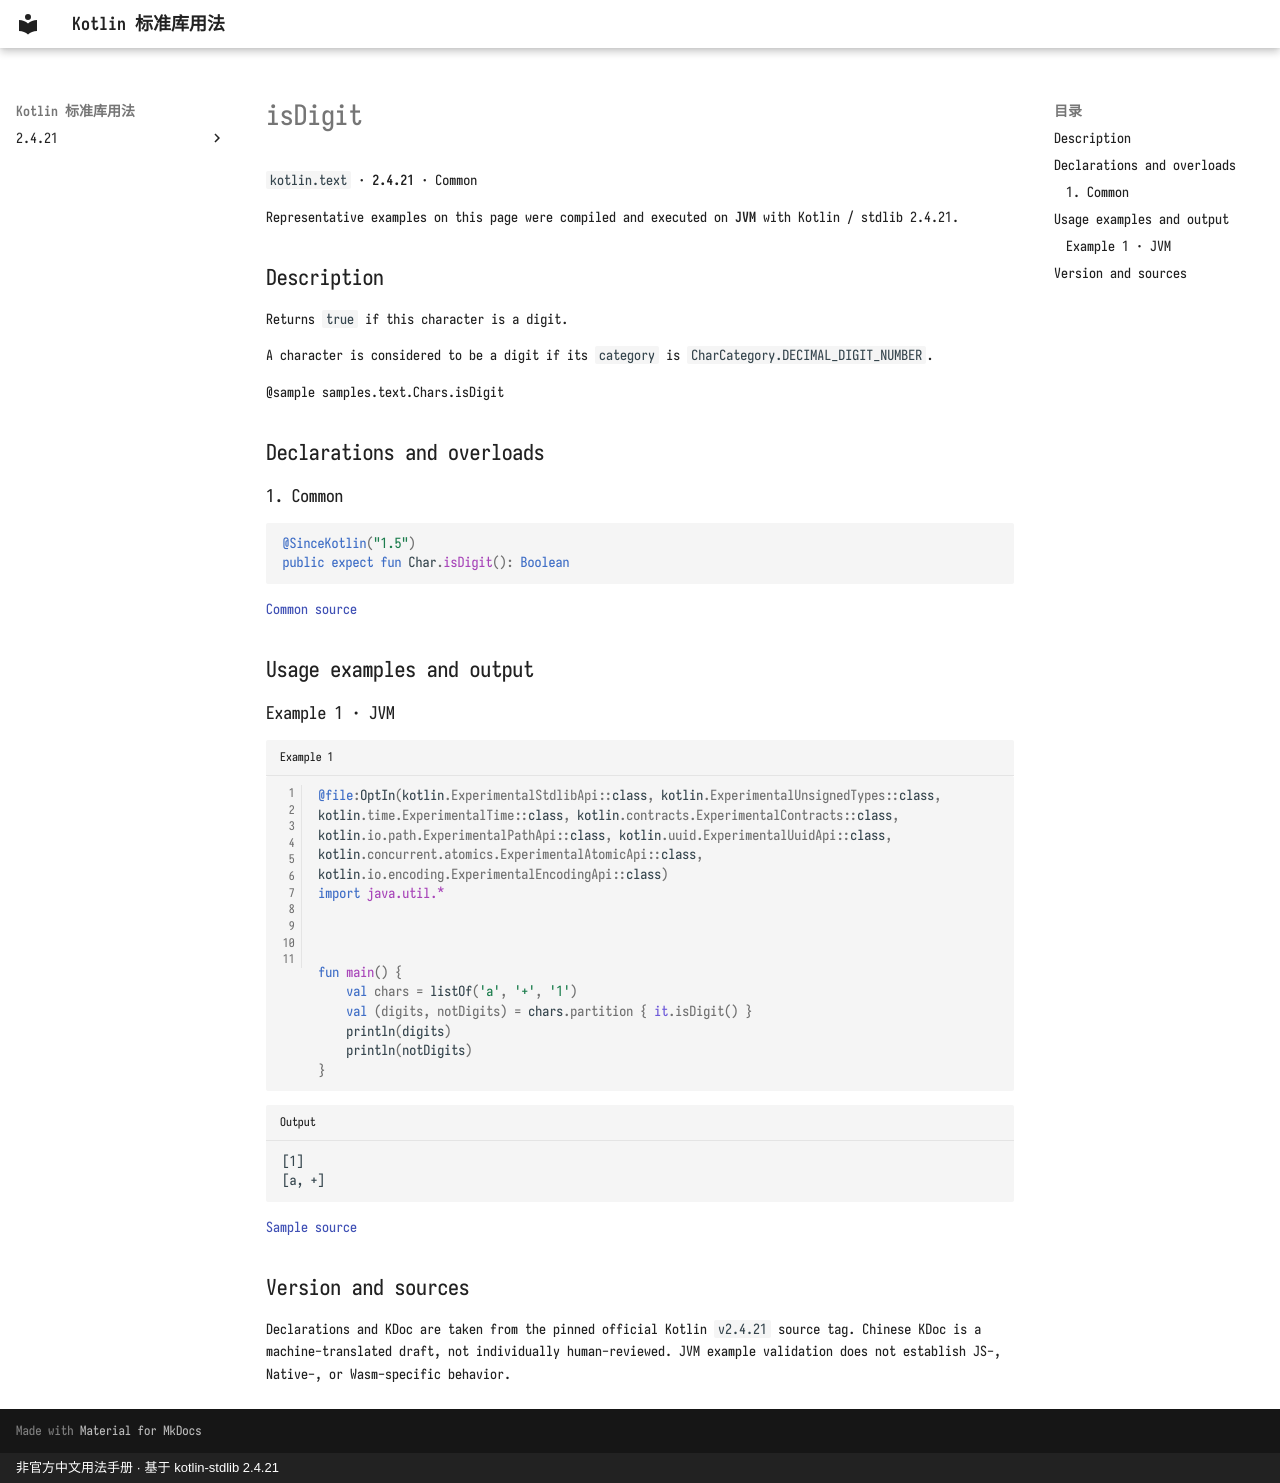

repository: oooooooko/kotlin-stdlib-docs · page: en/api/kotlin.text/isdigit--89d9261c/index.html · generator: mkdocs · copyright: 非官方中文用法手册 · 基于 kotlin-stdlib 2.4.21

# isDigit

`kotlin.text` · **2.4.21** · Common

Representative examples on this page were compiled and executed on **JVM** with Kotlin / stdlib 2.4.21.

## Description

Returns `true` if this character is a digit.

A character is considered to be a digit if its `category` is `CharCategory.DECIMAL_DIGIT_NUMBER`.

@sample samples.text.Chars.isDigit

## Declarations and overloads

### 1. Common

```kotlin
@SinceKotlin("1.5")
public expect fun Char.isDigit(): Boolean
```

[Common source](https://github.com/JetBrains/kotlin/blob/v2.4.21/libraries/stdlib/src/kotlin/text/Char.kt#L274)

## Usage examples and output

### Example 1 · JVM

```kotlin title="Example 1" linenums="1"
@file:OptIn(kotlin.ExperimentalStdlibApi::class, kotlin.ExperimentalUnsignedTypes::class, kotlin.time.ExperimentalTime::class, kotlin.contracts.ExperimentalContracts::class, kotlin.io.path.ExperimentalPathApi::class, kotlin.uuid.ExperimentalUuidApi::class, kotlin.concurrent.atomics.ExperimentalAtomicApi::class, kotlin.io.encoding.ExperimentalEncodingApi::class)
import java.util.*



fun main() {
    val chars = listOf('a', '+', '1')
    val (digits, notDigits) = chars.partition { it.isDigit() }
    println(digits)
    println(notDigits)
}
```

```text title="Output"
[1]
[a, +]
```

[Sample source](https://github.com/JetBrains/kotlin/blob/v2.4.21/libraries/stdlib/samples/test/samples/text/char.kt#L25)

## Version and sources

Declarations and KDoc are taken from the pinned official Kotlin `v2.4.21` source tag. Chinese KDoc is a machine-translated draft, not individually human-reviewed. JVM example validation does not establish JS-, Native-, or Wasm-specific behavior.
